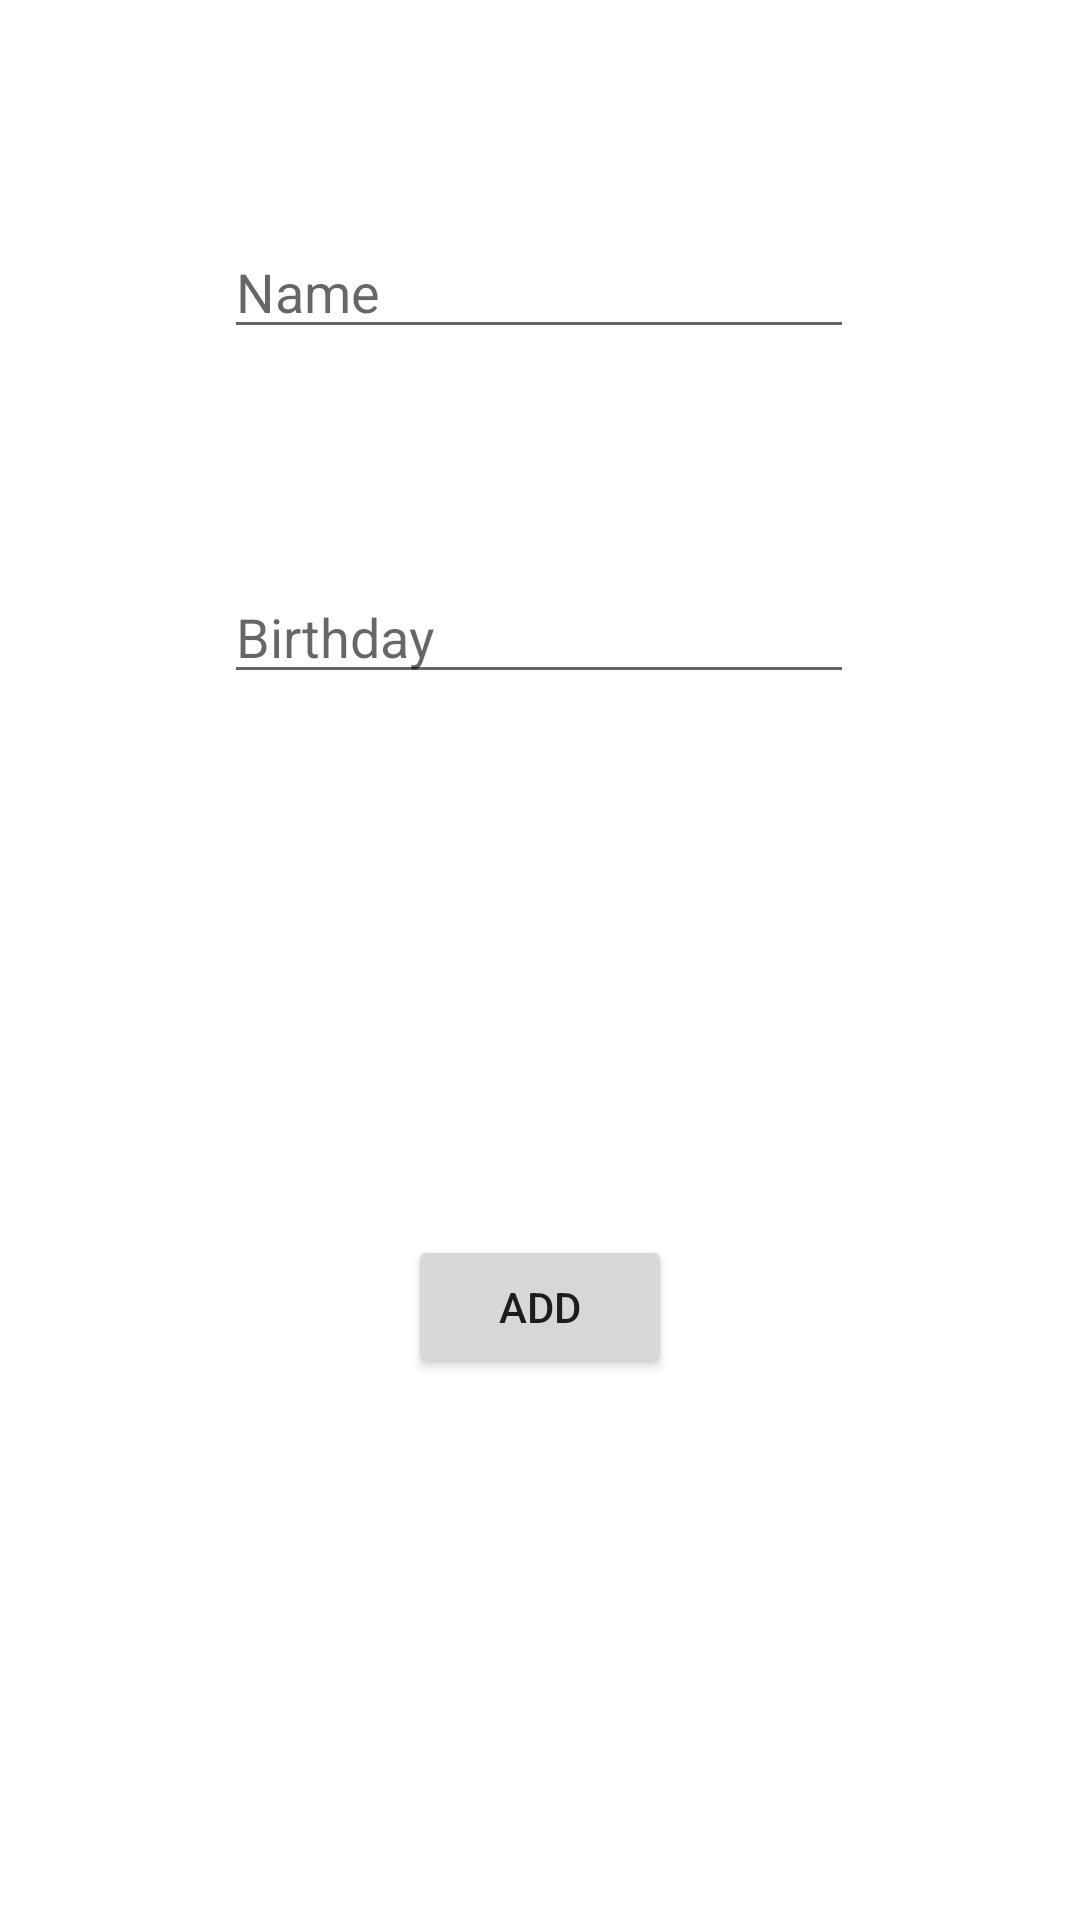

The Android layout XML behind this screen, and the referenced resources:
<!-- AndroidManifest.xml: application theme Theme.JAVAYAY -->
<!-- res/layout/add_friend_layout.xml -->
<?xml version="1.0" encoding="utf-8"?>
<androidx.constraintlayout.widget.ConstraintLayout xmlns:android="http://schemas.android.com/apk/res/android"
    xmlns:app="http://schemas.android.com/apk/res-auto"
    android:layout_width="match_parent"
    android:layout_height="match_parent">

    <EditText
        android:id="@+id/nameField"
        android:layout_width="wrap_content"
        android:layout_height="wrap_content"
        android:autofillHints="no"
        android:ems="10"
        android:inputType="text"
        android:hint="@string/name"
        app:layout_constraintBottom_toBottomOf="parent"
        app:layout_constraintEnd_toEndOf="parent"
        app:layout_constraintHorizontal_bias="0.497"
        app:layout_constraintStart_toStartOf="parent"
        app:layout_constraintTop_toTopOf="parent"
        app:layout_constraintVertical_bias="0.125" />

    <EditText
        android:id="@+id/birthdayField"
        android:layout_width="wrap_content"
        android:layout_height="wrap_content"
        android:ems="10"
        android:autofillHints="no"
        android:inputType="text"
        android:hint="@string/birthday"
        app:layout_constraintBottom_toBottomOf="parent"
        app:layout_constraintEnd_toEndOf="parent"
        app:layout_constraintHorizontal_bias="0.497"
        app:layout_constraintStart_toStartOf="parent"
        app:layout_constraintTop_toBottomOf="@+id/nameField"
        app:layout_constraintVertical_bias="0.153" />

    <Button
        android:id="@+id/submitFriendButton"
        android:layout_width="wrap_content"
        android:layout_height="wrap_content"
        android:text="@string/add"
        app:layout_constraintBottom_toBottomOf="parent"
        app:layout_constraintEnd_toEndOf="parent"
        app:layout_constraintStart_toStartOf="parent"
        app:layout_constraintTop_toBottomOf="@+id/birthdayField" />
</androidx.constraintlayout.widget.ConstraintLayout>
<!-- resources referenced by this layout -->
<resources>
  <string name="add">Add</string>
  <string name="birthday">Birthday</string>
  <string name="name">Name</string>
  <style name="Theme.JAVAYAY" parent="Theme.MaterialComponents.DayNight.DarkActionBar">
          
          <item name="colorPrimary">@color/purple_500</item>
          <item name="colorPrimaryVariant">@color/purple_700</item>
          <item name="colorOnPrimary">@color/white</item>
          
          <item name="colorSecondary">@color/teal_200</item>
          <item name="colorSecondaryVariant">@color/teal_700</item>
          <item name="colorOnSecondary">@color/black</item>
          
          <item name="android:statusBarColor">?attr/colorPrimaryVariant</item>
          
      </style>
  <!-- not gathered from this repository: default colours our renderer supplied (Android Studio template values) -->
  <color name="purple_500">#FF6200EE</color>
  <color name="purple_700">#FF3700B3</color>
  <color name="teal_200">#FF03DAC5</color>
  <color name="teal_700">#FF018786</color>
  <color name="black">#FF000000</color>
  <color name="white">#FFFFFFFF</color>
</resources>
